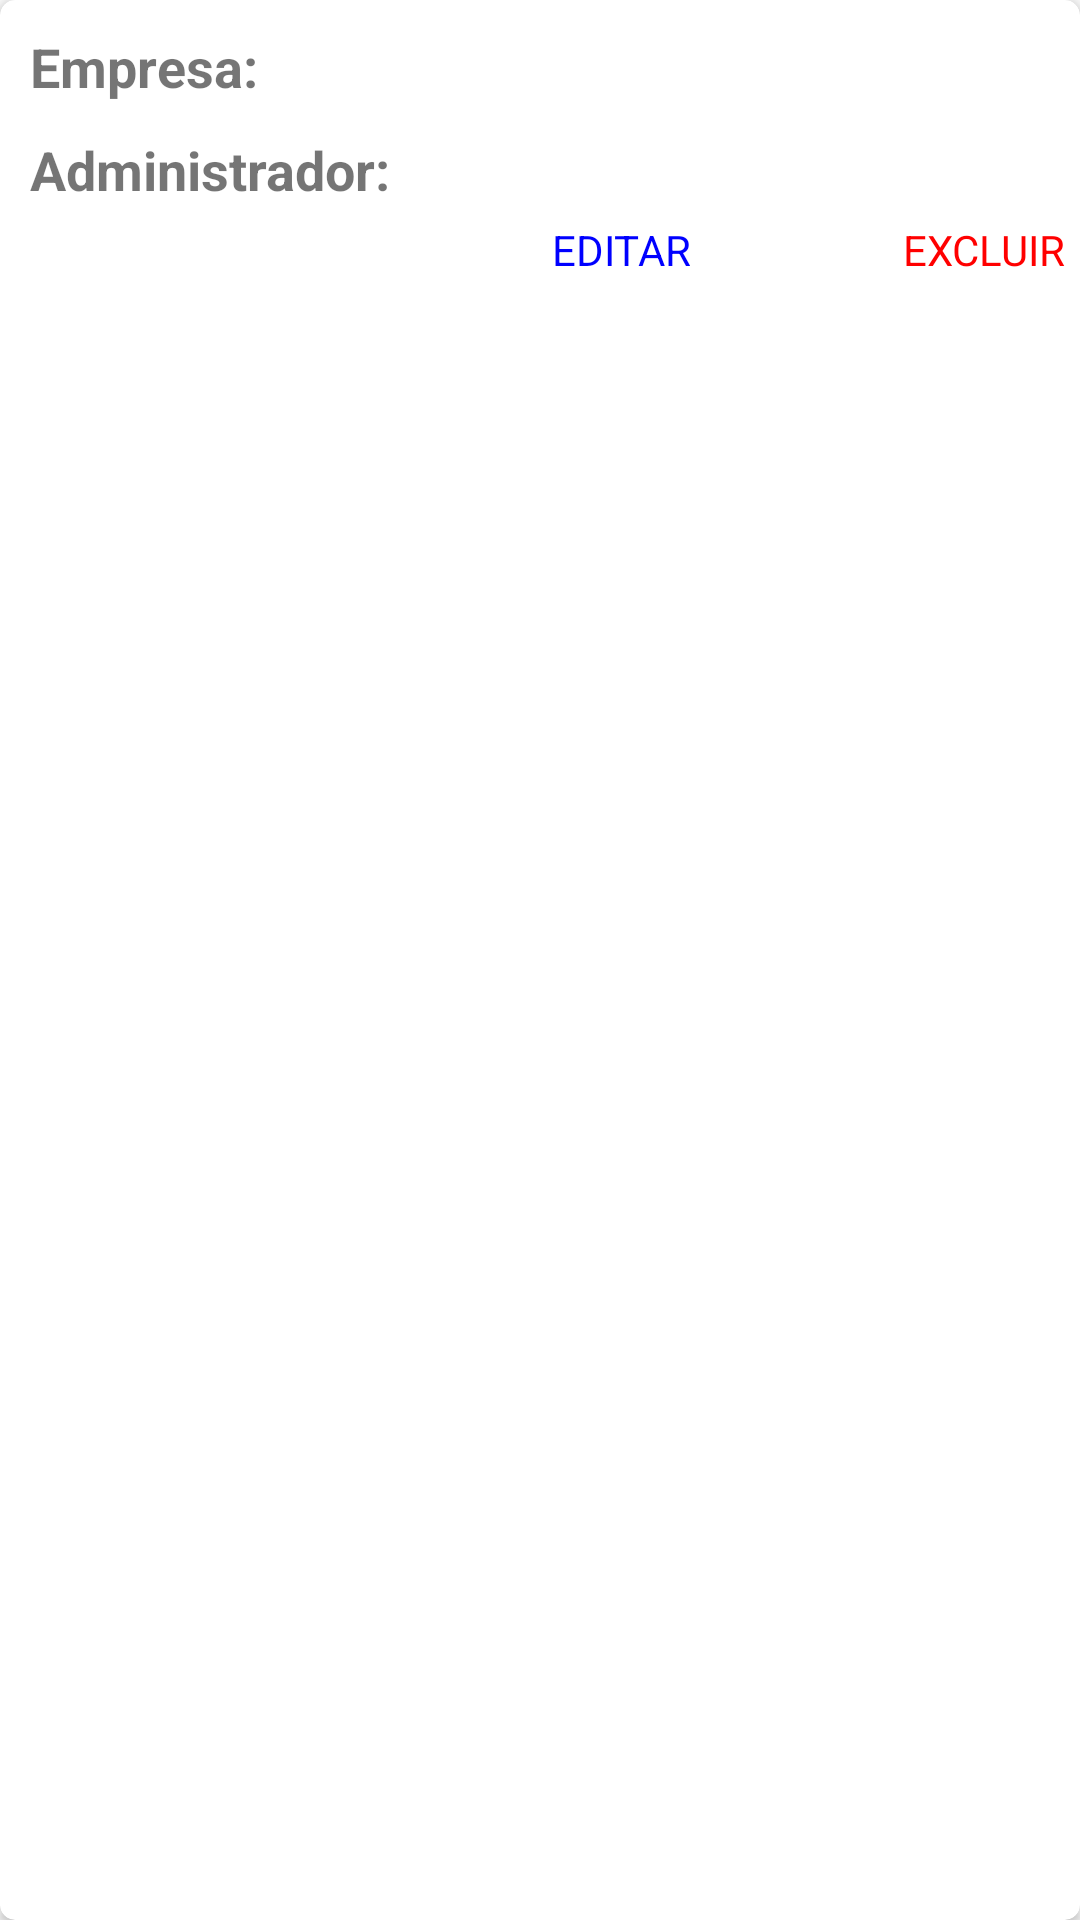

This screen was rendered from an Android layout file. Write that file and the resources it references.
<!-- AndroidManifest.xml: application theme AppTheme -->
<!-- res/layout/empresa_cartao.xml -->
<android.support.v7.widget.CardView
    xmlns:android="http://schemas.android.com/apk/res/android"
    android:layout_width="match_parent"
    android:layout_height="wrap_content"
    xmlns:card_view="http://schemas.android.com/apk/res-auto"
    card_view:cardCornerRadius="5dp"
    android:layout_marginTop="5dp"
    android:contextClickable="true"
    android:clickable="true">

    <LinearLayout
        android:layout_width="match_parent"
        android:layout_height="wrap_content"
        android:orientation="vertical"
        android:layout_margin="5dp">

        <LinearLayout
            android:layout_width="wrap_content"
            android:layout_height="wrap_content"
            android:orientation="horizontal"
            android:layout_margin="@dimen/margem_para_cartoes">

            <TextView
                android:layout_width="wrap_content"
                android:layout_height="wrap_content"
                android:layout_marginEnd="@dimen/espaco_entre_textos"
                android:text="@string/txt_empresa"
                android:textSize="@dimen/tamanho_texto_cartoes"
                android:textStyle="bold"/>

            <TextView
                android:layout_width="wrap_content"
                android:layout_height="wrap_content"
                android:id="@+id/tvEmpresaNome"
                android:textStyle="bold"/>
        </LinearLayout>

        <LinearLayout
            android:layout_width="wrap_content"
            android:layout_height="wrap_content"
            android:orientation="horizontal"
            android:layout_margin="@dimen/margem_para_cartoes">

            <TextView
                android:layout_width="wrap_content"
                android:layout_height="wrap_content"
                android:textSize="@dimen/tamanho_texto_cartoes"
                android:layout_marginEnd="@dimen/espaco_entre_textos"
                android:text="@string/txt_administrador"
                android:textStyle="bold"/>

            <TextView
                android:layout_width="wrap_content"
                android:layout_height="wrap_content"
                android:id="@+id/tvAdministradorNome"/>
        </LinearLayout>

        <LinearLayout
            android:layout_width="match_parent"
            android:layout_height="wrap_content"
            android:orientation="horizontal">

            <TextView
                android:id="@+id/tvEditar"
                android:textAlignment="viewEnd"
                android:layout_width="225dp"
                android:layout_height="wrap_content"
                android:text="EDITAR"
                android:textColor="#0000FF"
                android:clickable="true"/>

            <TextView
                android:id="@+id/tvExcluir"
                android:layout_width="match_parent"
                android:layout_height="wrap_content"
                android:text="EXCLUIR"
                android:textAlignment="viewEnd"
                android:textColor="#FF0000"
                android:clickable="true"/>

        </LinearLayout>

    </LinearLayout>

</android.support.v7.widget.CardView>
<!-- resources referenced by this layout -->
<resources>
  <dimen name="espaco_entre_textos">5sp</dimen>
  <dimen name="margem_para_cartoes">5dp</dimen>
  <dimen name="tamanho_texto_cartoes">18sp</dimen>
  <string name="txt_administrador">Administrador:</string>
  <string name="txt_empresa">Empresa:</string>
  <style name="AppTheme" parent="Theme.AppCompat.Light.DarkActionBar">
          
          
          <item name="colorPrimary">@color/verdeMar</item>
          
          <item name="colorPrimaryDark">@color/verdeEscuro2</item>
          <item name="colorAccent">@color/verdeMar</item>
      </style>
  <color name="verdeMar">#2E8B57</color>
  <color name="verdeEscuro2">#006400</color>
</resources>
